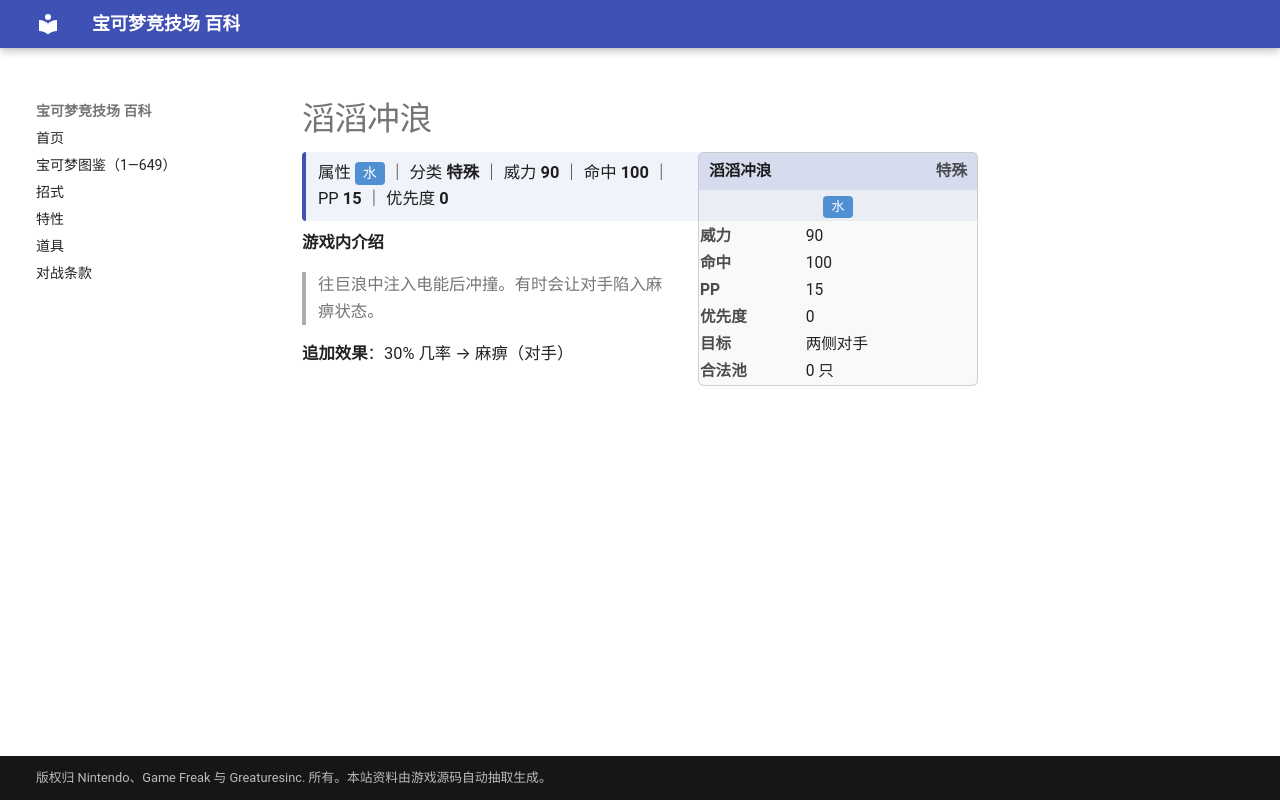

repository: nanmoboys/pkmn-arena-wiki · page: moves/滔滔冲浪/index.html · generator: mkdocs

# 滔滔冲浪

<div class="infobox">
<div class="ib-h"><span>滔滔冲浪</span><span class="ib-no">特殊</span></div>
<div class="ib-ty"><span class="tp" style="background:#5090D2">水</span></div>
<table class="ib-t"><tr><th>威力</th><td>90</td></tr><tr><th>命中</th><td>100</td></tr><tr><th>PP</th><td>15</td></tr><tr><th>优先度</th><td>0</td></tr><tr><th>目标</th><td>两侧对手</td></tr><tr><th>合法池</th><td>0 只</td></tr></table></div>
<div class="head-stat">属性 <span class="tp" style="background:#5090D2">水</span> ｜ 分类 <b>特殊</b> ｜ 威力 <b>90</b> ｜ 命中 <b>100</b> ｜ PP <b>15</b> ｜ 优先度 <b>0</b></div>

**游戏内介绍**

> 往巨浪中注入电能后冲撞。有时会让对手陷入麻痹状态。

**追加效果**：30% 几率 → 麻痹（对手）
